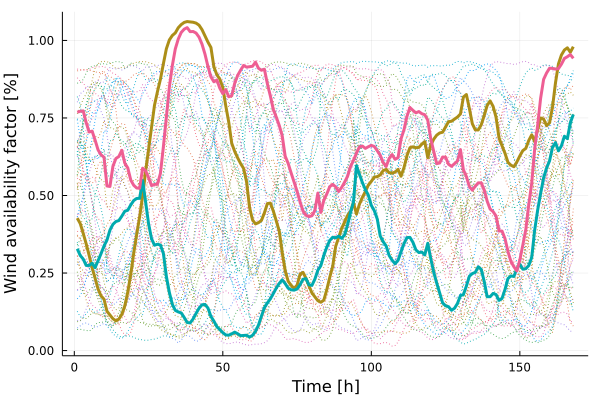

Source data for this figure (header and first rows):
x1, x2, x3
0.4269, 0.3281, 0.7685
0.4094, 0.3065, 0.7715
0.3779, 0.2952, 0.7727
0.3441, 0.2745, 0.7351
0.3068, 0.2743, 0.7047
0.2671, 0.2818, 0.7075
0.2334, 0.2673, 0.6787
0.1985, 0.2898, 0.647
0.1762, 0.3124, 0.6312
0.1657, 0.3371, 0.6232
0.1269, 0.3564, 0.5306
0.1147, 0.3884, 0.529
0.1027, 0.4069, 0.594
0.09596, 0.416, 0.6192
0.1013, 0.4192, 0.6257
0.1166, 0.4334, 0.6458
0.1442, 0.4492, 0.6042
0.1886, 0.4524, 0.589
0.2458, 0.4696, 0.55
0.3135, 0.4837, 0.533
0.3741, 0.4904, 0.5241
0.4316, 0.4909, 0.5233
0.4971, 0.5484, 0.588
0.5778, 0.48, 0.58
0.6476, 0.4092, 0.5574
0.7196, 0.3607, 0.5318
0.7909, 0.3396, 0.5356
0.835, 0.3429, 0.5369
0.8749, 0.3403, 0.5714
0.9252, 0.3128, 0.6578
0.9731, 0.239, 0.7521
1.002, 0.1874, 0.8492
1.016, 0.1491, 0.9186
1.024, 0.1295, 0.9724
1.041, 0.1246, 1.005
1.051, 0.1213, 1.026
1.058, 0.1067, 1.036
1.061, 0.0905, 1.041
1.06, 0.08916, 1.028
1.059, 0.1019, 1.029
1.056, 0.1199, 1.024
1.049, 0.1364, 1.011
1.035, 0.1477, 0.9877
1.015, 0.1487, 0.9556
0.9944, 0.1371, 0.9157
0.9773, 0.11, 0.8823
0.9145, 0.0948, 0.8665
0.889, 0.07695, 0.8725
0.8752, 0.06755, 0.8456
0.8485, 0.05774, 0.8285
0.7887, 0.0503, 0.8414
0.7362, 0.04957, 0.8183
0.6685, 0.05402, 0.8214
0.6421, 0.05932, 0.8617
0.6212, 0.05432, 0.8873
0.6028, 0.04793, 0.9041
0.5873, 0.04872, 0.9191
0.5436, 0.04939, 0.9139
0.4612, 0.04344, 0.9152
0.4214, 0.04905, 0.9166
... 108 more rows
